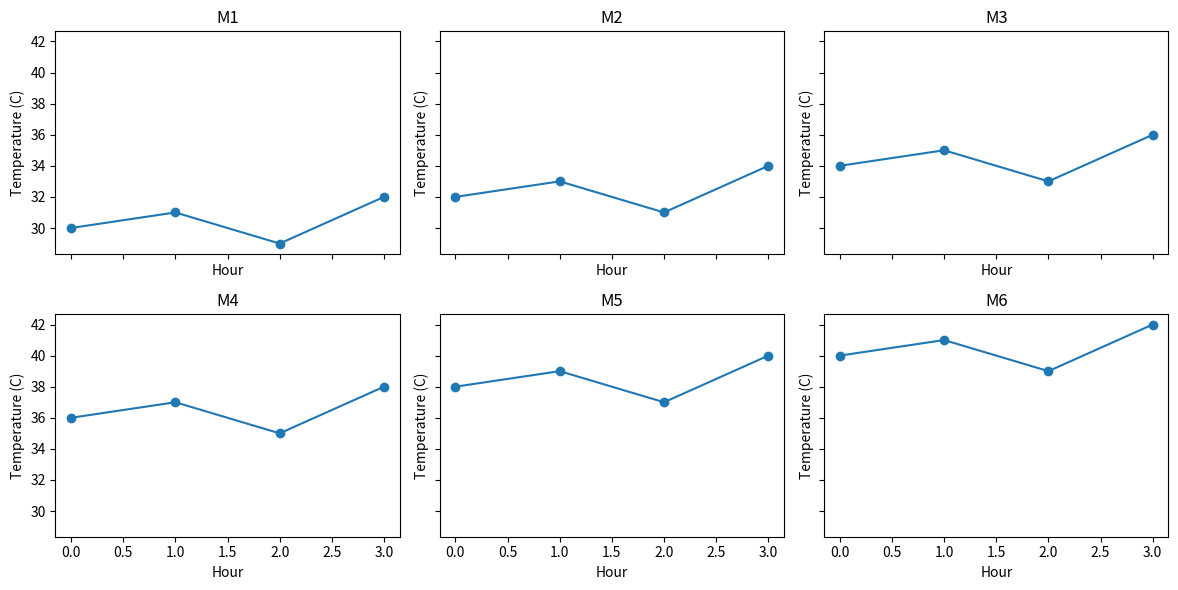

Recreate this plot in Python.
"""参考答案：在六张子图比较六台电机"""
# 对应 PDF：14-matplotlib-full.pdf 第 8、12 页
# 课件核心：第8、12页：多行多列subplots、二维Axes索引、每图单独设置标题。
# 扩展：sharex/sharey共享轴与对象检查是扩展；循环只是简化重复设置。
# 案例数据（据此自行创建对象，不能照抄 examples 的数据）：
# | hour | M1 | M2 | M3 | M4 | M5 | M6 |
# |---|---|---|---|---|---|---|
# | 0 | 30 | 32 | 34 | 36 | 38 | 40 |
# | 1 | 31 | 33 | 35 | 37 | 39 | 41 |
# | 2 | 29 | 31 | 33 | 35 | 37 | 39 |
# | 3 | 32 | 34 | 36 | 38 | 40 | 42 |
# 建议先做练习，再逐段对照下面的实现；assert 用于验证结果。

import numpy as np
import matplotlib.pyplot as plt
hours = [0,1,2,3]
values = np.array([[30,32,34,36,38,40],[31,33,35,37,39,41],
                   [29,31,33,35,37,39],[32,34,36,38,40,42]])
fig, axes = plt.subplots(2,3,figsize=(12,6),sharex=True,sharey=True)
for i, ax in enumerate(axes.flat):
    ax.plot(hours,values[:,i],marker='o')
    ax.set_title(f'M{i+1}')
    ax.set_xlabel('Hour')
    ax.set_ylabel('Temperature (C)')
fig.tight_layout()
assert axes.shape == (2,3) and len(fig.axes) == 6
assert axes[1,1].get_title() == 'M5'
assert all(len(ax.lines) == 1 and len(ax.lines[0].get_xdata()) == 4 for ax in axes.flat)
assert list(axes[1,1].lines[0].get_ydata()) == [38,39,37,40]
plt.show()
plt.close(fig)
